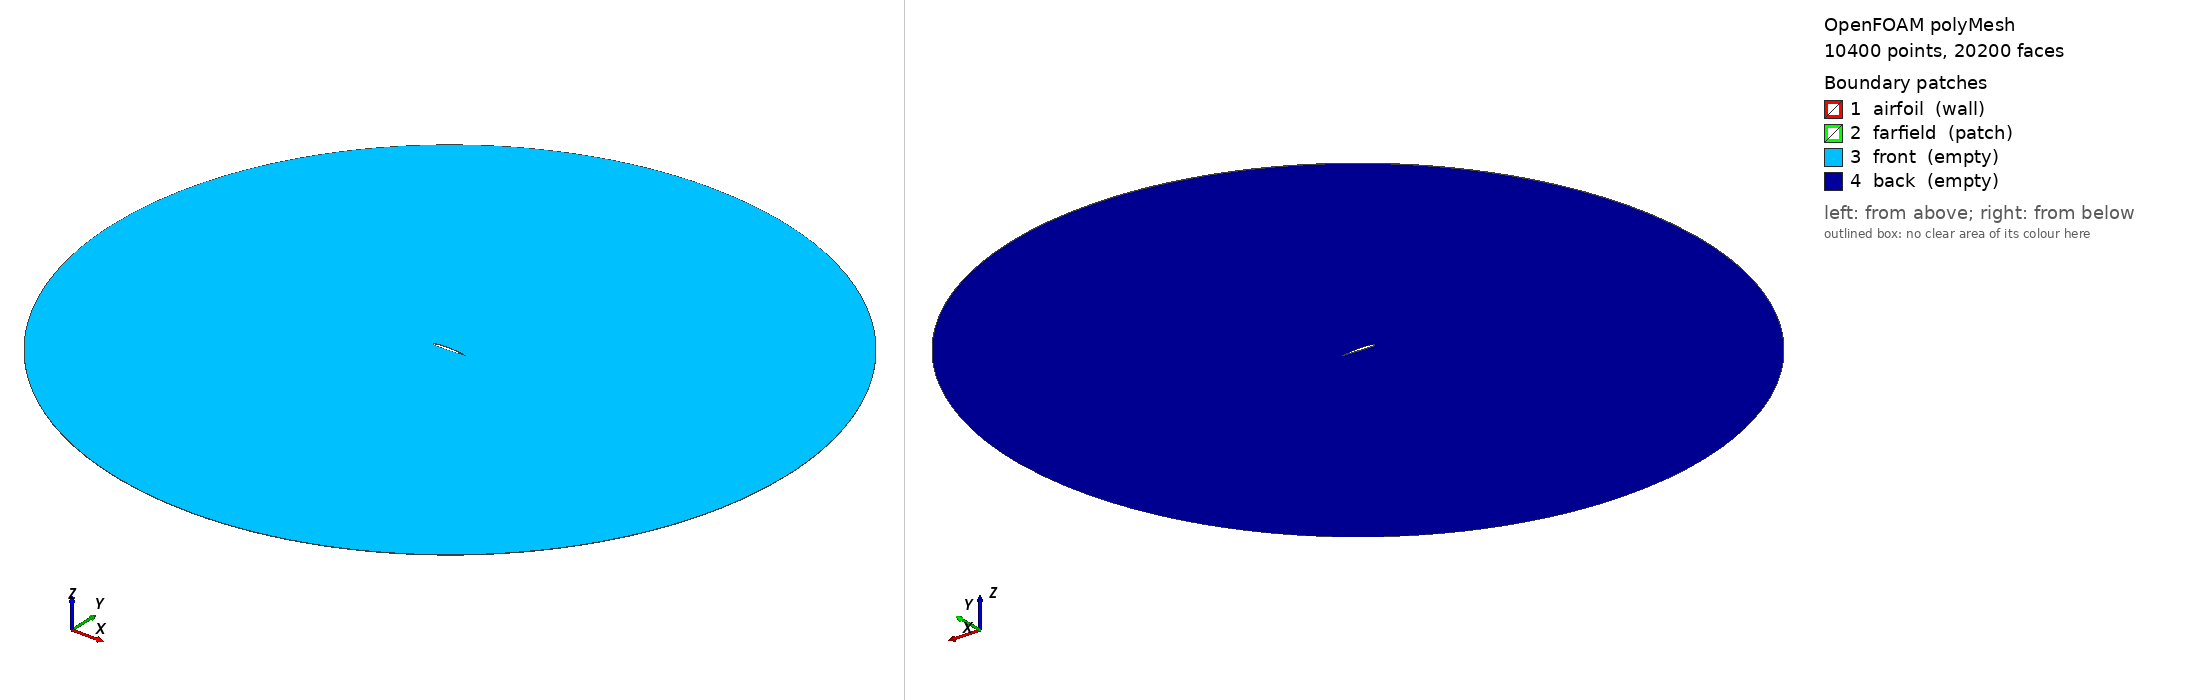

OpenFOAM case: the committed polyMesh, 10400 points, 20200 faces. Boundary patches (legend numbers): 1 airfoil (wall), 2 farfield (patch), 3 front (empty), 4 back (empty). Left view from above one corner, right view from below the opposite corner. Boundary conditions: 2 field file(s) under 0/; 4 of 4 drawn patches have an entry in a shipped field file.

=== constant/polyMesh/boundary ===
/*--------------------------------*- C++ -*----------------------------------*\
| =========                 |                                                 |
| \\      /  F ield         | OpenFOAM: The Open Source CFD Toolbox           |
|  \\    /   O peration     | Version:  2406                                  |
|   \\  /    A nd           | Website:  www.openfoam.com                      |
|    \\/     M anipulation  |                                                 |
\*---------------------------------------------------------------------------*/
FoamFile
{
    version     2.0;
    format      ascii;
    arch        "LSB;label=32;scalar=64";
    class       polyBoundaryMesh;
    location    "constant/polyMesh";
    object      boundary;
}
// * * * * * * * * * * * * * * * * * * * * * * * * * * * * * * * * * * * * * //

4
(
    airfoil
    {
        type            wall;
        inGroups        1(wall);
        nFaces          200;
        startFace       9800;
    }
    farfield
    {
        type            patch;
        nFaces          200;
        startFace       10000;
    }
    front
    {
        type            empty;
        inGroups        1(empty);
        nFaces          5000;
        startFace       10200;
    }
    back
    {
        type            empty;
        inGroups        1(empty);
        nFaces          5000;
        startFace       15200;
    }
)

// ************************************************************************* //


=== system/blockMeshDict ===
/*--------------------------------*- C++ -*----------------------------------*\
| =========                 |                                                 |
| \\      /  F ield         | OpenFOAM: The Open Source CFD Toolbox           |
|  \\    /   O peration     | Version:  v2312                                 |
|   \\  /    A nd           | Website:  www.openfoam.com                      |
|    \\/     M anipulation  |                                                 |
\*---------------------------------------------------------------------------*/
FoamFile
{
    version     2.0;
    format      ascii;
    class       dictionary;
    object      blockMeshDict;
}
// * * * * * * * * * * * * * * * * * * * * * * * * * * * * * * * * * * * * * //

scale 1;

vertices
(
    // Back face (z = -0.005)
    (1.000084 0.001257 -0.005000)           // 0: TE
    (0.492614 0.072960 -0.005000)  // 1: mid-upper
    (-0.000027 0.002819 -0.005000)           // 2: LE
    (0.507304 -0.033076 -0.005000)  // 3: mid-lower
    (10.501141 0.009987 -0.005000)   // 4: FF East
    (0.500028 10.011100 -0.005000) // 5: FF North
    (-9.501084 0.009987 -0.005000)   // 6: FF West
    (0.500028 -9.991125 -0.005000) // 7: FF South

    // Front face (z = 0.005)
    (1.000084 0.001257 0.005000)           // 8: TE
    (0.492614 0.072960 0.005000)  // 9: mid-upper
    (-0.000027 0.002819 0.005000)           // 10: LE
    (0.507304 -0.033076 0.005000)  // 11: mid-lower
    (10.501141 0.009987 0.005000)   // 12: FF East
    (0.500028 10.011100 0.005000) // 13: FF North
    (-9.501084 0.009987 0.005000)   // 14: FF West
    (0.500028 -9.991125 0.005000) // 15: FF South
);

blocks
(
    // Block 0: upper-front (TE to mid-upper, East to North)
    hex (0 4 5 1 8 12 13 9) (25 50 1) simpleGrading (1 10 1)

    // Block 1: upper-back (mid-upper to LE, North to West)
    hex (1 5 6 2 9 13 14 10) (25 50 1) simpleGrading (1 10 1)

    // Block 2: lower-back (LE to mid-lower, West to South)
    hex (2 6 7 3 10 14 15 11) (25 50 1) simpleGrading (1 10 1)

    // Block 3: lower-front (mid-lower to TE, South to East)
    hex (3 7 4 0 11 15 12 8) (25 50 1) simpleGrading (1 10 1)
);

edges
(
    spline 0 1
    (
        (0.999834 0.001309 -0.005000)
        (0.999086 0.001465 -0.005000)
        (0.997840 0.001724 -0.005000)
        (0.996098 0.002086 -0.005000)
        (0.993860 0.002550 -0.005000)
        (0.991130 0.003113 -0.005000)
        (0.987908 0.003775 -0.005000)
        (0.984200 0.004533 -0.005000)
        (0.980008 0.005386 -0.005000)
        (0.975336 0.006330 -0.005000)
        (0.970188 0.007362 -0.005000)
        (0.964570 0.008481 -0.005000)
        (0.958487 0.009682 -0.005000)
        (0.951945 0.010962 -0.005000)
        (0.944949 0.012318 -0.005000)
        (0.937507 0.013746 -0.005000)
        (0.929626 0.015241 -0.005000)
        (0.921313 0.016799 -0.005000)
        (0.912576 0.018418 -0.005000)
        (0.903424 0.020091 -0.005000)
        (0.893866 0.021815 -0.005000)
        (0.883910 0.023585 -0.005000)
        (0.873567 0.025397 -0.005000)
        (0.862847 0.027245 -0.005000)
        (0.851760 0.029126 -0.005000)
        (0.840316 0.031035 -0.005000)
        (0.828528 0.032967 -0.005000)
        (0.816407 0.034917 -0.005000)
        (0.803964 0.036880 -0.005000)
        (0.791212 0.038852 -0.005000)
        (0.778163 0.040828 -0.005000)
        (0.764831 0.042804 -0.005000)
        (0.751228 0.044774 -0.005000)
        (0.737368 0.046733 -0.005000)
        (0.723266 0.048678 -0.005000)
        (0.708934 0.050604 -0.005000)
        (0.694387 0.052505 -0.005000)
        (0.679640 0.054378 -0.005000)
        (0.664707 0.056217 -0.005000)
        (0.649604 0.058018 -0.005000)
        (0.634346 0.059777 -0.005000)
        (0.618948 0.061488 -0.005000)
        (0.603425 0.063148 -0.005000)
        (0.587793 0.064752 -0.005000)
        (0.572069 0.066296 -0.005000)
        (0.556267 0.067775 -0.005000)
        (0.540405 0.069185 -0.005000)
        (0.524498 0.070522 -0.005000)
        (0.508562 0.071782 -0.005000)
    )
    spline 8 9
    (
        (0.999834 0.001309 0.005000)
        (0.999086 0.001465 0.005000)
        (0.997840 0.001724 0.005000)
        (0.996098 0.002086 0.005000)
        (0.993860 0.002550 0.005000)
        (0.991130 0.003113 0.005000)
        (0.987908 0.003775 0.005000)
        (0.984200 0.004533 0.005000)
        (0.980008 0.005386 0.005000)
        (0.975336 0.006330 0.005000)
        (0.970188 0.007362 0.005000)
        (0.964570 0.008481 0.005000)
        (0.958487 0.009682 0.005000)
        (0.951945 0.010962 0.005000)
        (0.944949 0.012318 0.005000)
        (0.937507 0.013746 0.005000)
        (0.929626 0.015241 0.005000)
        (0.921313 0.016799 0.005000)
        (0.912576 0.018418 0.005000)
        (0.903424 0.020091 0.005000)
        (0.893866 0.021815 0.005000)
        (0.883910 0.023585 0.005000)
        (0.873567 0.025397 0.005000)
        (0.862847 0.027245 0.005000)
        (0.851760 0.029126 0.005000)
        (0.840316 0.031035 0.005000)
        (0.828528 0.032967 0.005000)
        (0.816407 0.034917 0.005000)
        (0.803964 0.036880 0.005000)
        (0.791212 0.038852 0.005000)
        (0.778163 0.040828 0.005000)
        (0.764831 0.042804 0.005000)
        (0.751228 0.044774 0.005000)
        (0.737368 0.046733 0.005000)
        (0.723266 0.048678 0.005000)
        (0.708934 0.050604 0.005000)
        (0.694387 0.052505 0.005000)
        (0.679640 0.054378 0.005000)
        (0.664707 0.056217 0.005000)
        (0.649604 0.058018 0.005000)
        (0.634346 0.059777 0.005000)
        (0.618948 0.061488 0.005000)
        (0.603425 0.063148 0.005000)
        (0.587793 0.064752 0.005000)
        (0.572069 0.066296 0.005000)
        (0.556267 0.067775 0.005000)
        (0.540405 0.069185 0.005000)
        (0.524498 0.070522 0.005000)
        (0.508562 0.071782 0.005000)
    )
    spline 1 2
    (
        (0.476669 0.074054 -0.005000)
        (0.460746 0.075058 -0.005000)
        (0.444859 0.075970 -0.005000)
        (0.429025 0.076786 -0.005000)
        (0.413260 0.077504 -0.005000)
        (0.397562 0.078118 -0.005000)
        (0.381858 0.078606 -0.005000)
        (0.366272 0.078952 -0.005000)
        (0.350820 0.079156 -0.005000)
        (0.335517 0.079217 -0.005000)
        (0.320382 0.079133 -0.005000)
        (0.305430 0.078905 -0.005000)
        (0.290677 0.078532 -0.005000)
        (0.276140 0.078016 -0.005000)
        (0.261834 0.077358 -0.005000)
        (0.247774 0.076558 -0.005000)
        (0.233975 0.075620 -0.005000)
        (0.220454 0.074544 -0.005000)
        (0.207223 0.073335 -0.005000)
        (0.194298 0.071996 -0.005000)
        (0.181692 0.070530 -0.005000)
        (0.169419 0.068941 -0.005000)
        (0.157492 0.067234 -0.005000)
        (0.145923 0.065413 -0.005000)
        (0.134725 0.063484 -0.005000)
        (0.123909 0.061452 -0.005000)
        (0.113487 0.059323 -0.005000)
        (0.103469 0.057102 -0.005000)
        (0.093866 0.054796 -0.005000)
        (0.084687 0.052411 -0.005000)
        (0.075942 0.049954 -0.005000)
        (0.067640 0.047429 -0.005000)
        (0.059787 0.044846 -0.005000)
        (0.052393 0.042208 -0.005000)
        (0.045465 0.039523 -0.005000)
        (0.039008 0.036798 -0.005000)
        (0.033029 0.034037 -0.005000)
        (0.027533 0.031248 -0.005000)
        (0.022525 0.028435 -0.005000)
        (0.018010 0.025603 -0.005000)
        (0.013992 0.022759 -0.005000)
        (0.010473 0.019906 -0.005000)
        (0.007457 0.017049 -0.005000)
        (0.004945 0.014192 -0.005000)
        (0.002940 0.011338 -0.005000)
        (0.001442 0.008489 -0.005000)
        (0.000453 0.005649 -0.005000)
    )
    spline 9 10
    (
        (0.476669 0.074054 0.005000)
        (0.460746 0.075058 0.005000)
        (0.444859 0.075970 0.005000)
        (0.429025 0.076786 0.005000)
        (0.413260 0.077504 0.005000)
        (0.397562 0.078118 0.005000)
        (0.381858 0.078606 0.005000)
        (0.366272 0.078952 0.005000)
        (0.350820 0.079156 0.005000)
        (0.335517 0.079217 0.005000)
        (0.320382 0.079133 0.005000)
        (0.305430 0.078905 0.005000)
        (0.290677 0.078532 0.005000)
        (0.276140 0.078016 0.005000)
        (0.261834 0.077358 0.005000)
        (0.247774 0.076558 0.005000)
        (0.233975 0.075620 0.005000)
        (0.220454 0.074544 0.005000)
        (0.207223 0.073335 0.005000)
        (0.194298 0.071996 0.005000)
        (0.181692 0.070530 0.005000)
        (0.169419 0.068941 0.005000)
        (0.157492 0.067234 0.005000)
        (0.145923 0.065413 0.005000)
        (0.134725 0.063484 0.005000)
        (0.123909 0.061452 0.005000)
        (0.113487 0.059323 0.005000)
        (0.103469 0.057102 0.005000)
        (0.093866 0.054796 0.005000)
        (0.084687 0.052411 0.005000)
        (0.075942 0.049954 0.005000)
        (0.067640 0.047429 0.005000)
        (0.059787 0.044846 0.005000)
        (0.052393 0.042208 0.005000)
        (0.045465 0.039523 0.005000)
        (0.039008 0.036798 0.005000)
        (0.033029 0.034037 0.005000)
        (0.027533 0.031248 0.005000)
        (0.022525 0.028435 0.005000)
        (0.018010 0.025603 0.005000)
        (0.013992 0.022759 0.005000)
        (0.010473 0.019906 0.005000)
        (0.007457 0.017049 0.005000)
        (0.004945 0.014192 0.005000)
        (0.002940 0.011338 0.005000)
        (0.001442 0.008489 0.005000)
        (0.000453 0.005649 0.005000)
    )
    spline 2 3
    (
        (0.000000 0.000000 -0.005000)
        (0.000531 -0.002768 -0.005000)
        (0.001560 -0.005448 -0.005000)
        (0.003086 -0.008037 -0.005000)
        (0.005105 -0.010537 -0.005000)
        (0.007616 -0.012946 -0.005000)
        (0.010615 -0.015263 -0.005000)
        (0.014097 -0.017487 -0.005000)
        (0.018060 -0.019618 -0.005000)
        (0.022497 -0.021655 -0.005000)
        (0.027404 -0.023598 -0.005000)
        (0.032775 -0.025444 -0.005000)
        (0.038603 -0.027195 -0.005000)
        (0.044884 -0.028849 -0.005000)
        (0.051609 -0.030405 -0.005000)
        (0.058771 -0.031864 -0.005000)
        (0.066363 -0.033225 -0.005000)
        (0.074377 -0.034488 -0.005000)
        (0.082804 -0.035654 -0.005000)
        (0.091636 -0.036722 -0.005000)
        (0.100864 -0.037693 -0.005000)
        (0.110478 -0.038568 -0.005000)
        (0.120469 -0.039348 -0.005000)
        (0.130826 -0.040034 -0.005000)
        (0.141541 -0.040628 -0.005000)
        (0.152602 -0.041130 -0.005000)
        (0.163999 -0.041544 -0.005000)
        (0.175720 -0.041872 -0.005000)
        (0.187755 -0.042116 -0.005000)
        (0.200092 -0.042278 -0.005000)
        (0.212720 -0.042363 -0.005000)
        (0.225626 -0.042373 -0.005000)
        (0.238799 -0.042312 -0.005000)
        (0.252226 -0.042183 -0.005000)
        (0.265895 -0.041991 -0.005000)
        (0.279793 -0.041739 -0.005000)
        (0.293908 -0.041433 -0.005000)
        (0.308225 -0.041075 -0.005000)
        (0.322732 -0.040671 -0.005000)
        (0.337415 -0.040226 -0.005000)
        (0.352260 -0.039743 -0.005000)
        (0.367254 -0.039228 -0.005000)
        (0.382383 -0.038686 -0.005000)
        (0.397632 -0.038119 -0.005000)
        (0.413092 -0.037523 -0.005000)
        (0.428660 -0.036879 -0.005000)
        (0.444303 -0.036191 -0.005000)
        (0.460004 -0.035463 -0.005000)
        (0.475749 -0.034699 -0.005000)
        (0.491520 -0.033902 -0.005000)
    )
    spline 10 11
    (
        (0.000000 0.000000 0.005000)
        (0.000531 -0.002768 0.005000)
        (0.001560 -0.005448 0.005000)
        (0.003086 -0.008037 0.005000)
        (0.005105 -0.010537 0.005000)
        (0.007616 -0.012946 0.005000)
        (0.010615 -0.015263 0.005000)
        (0.014097 -0.017487 0.005000)
        (0.018060 -0.019618 0.005000)
        (0.022497 -0.021655 0.005000)
        (0.027404 -0.023598 0.005000)
        (0.032775 -0.025444 0.005000)
        (0.038603 -0.027195 0.005000)
        (0.044884 -0.028849 0.005000)
        (0.051609 -0.030405 0.005000)
        (0.058771 -0.031864 0.005000)
        (0.066363 -0.033225 0.005000)
        (0.074377 -0.034488 0.005000)
        (0.082804 -0.035654 0.005000)
        (0.091636 -0.036722 0.005000)
        (0.100864 -0.037693 0.005000)
        (0.110478 -0.038568 0.005000)
        (0.120469 -0.039348 0.005000)
        (0.130826 -0.040034 0.005000)
        (0.141541 -0.040628 0.005000)
        (0.152602 -0.041130 0.005000)
        (0.163999 -0.041544 0.005000)
        (0.175720 -0.041872 0.005000)
        (0.187755 -0.042116 0.005000)
        (0.200092 -0.042278 0.005000)
        (0.212720 -0.042363 0.005000)
        (0.225626 -0.042373 0.005000)
        (0.238799 -0.042312 0.005000)
        (0.252226 -0.042183 0.005000)
        (0.265895 -0.041991 0.005000)
        (0.279793 -0.041739 0.005000)
        (0.293908 -0.041433 0.005000)
        (0.308225 -0.041075 0.005000)
        (0.322732 -0.040671 0.005000)
        (0.337415 -0.040226 0.005000)
        (0.352260 -0.039743 0.005000)
        (0.367254 -0.039228 0.005000)
        (0.382383 -0.038686 0.005000)
        (0.397632 -0.038119 0.005000)
        (0.413092 -0.037523 0.005000)
        (0.428660 -0.036879 0.005000)
        (0.444303 -0.036191 0.005000)
        (0.460004 -0.035463 0.005000)
        (0.475749 -0.034699 0.005000)
        (0.491520 -0.033902 0.005000)
    )
    spline 3 0
    (
        (0.523084 -0.032225 -0.005000)
        (0.538845 -0.031351 -0.005000)
        (0.554571 -0.030459 -0.005000)
        (0.570246 -0.029551 -0.005000)
        (0.585855 -0.028631 -0.005000)
        (0.601382 -0.027700 -0.005000)
        (0.616811 -0.026763 -0.005000)
        (0.632128 -0.025821 -0.005000)
        (0.647316 -0.024877 -0.005000)
        (0.662361 -0.023934 -0.005000)
        (0.677246 -0.022992 -0.005000)
        (0.691958 -0.022055 -0.005000)
        (0.706481 -0.021124 -0.005000)
        (0.720801 -0.020201 -0.005000)
        (0.734903 -0.019288 -0.005000)
        (0.748772 -0.018385 -0.005000)
        (0.762395 -0.017494 -0.005000)
        (0.775757 -0.016617 -0.005000)
        (0.788845 -0.015755 -0.005000)
        (0.801646 -0.014908 -0.005000)
        (0.814146 -0.014078 -0.005000)
        (0.826333 -0.013266 -0.005000)
        (0.838193 -0.012473 -0.005000)
        (0.849715 -0.011700 -0.005000)
        (0.860887 -0.010948 -0.005000)
        (0.871697 -0.010217 -0.005000)
        (0.882134 -0.009508 -0.005000)
        (0.892187 -0.008823 -0.005000)
        (0.901846 -0.008162 -0.005000)
        (0.911101 -0.007526 -0.005000)
        (0.919941 -0.006916 -0.005000)
        (0.928358 -0.006333 -0.005000)
        (0.936342 -0.005778 -0.005000)
        (0.943886 -0.005250 -0.005000)
        (0.950982 -0.004753 -0.005000)
        (0.957621 -0.004285 -0.005000)
        (0.963798 -0.003848 -0.005000)
        (0.969504 -0.003443 -0.005000)
        (0.974735 -0.003070 -0.005000)
        (0.979485 -0.002731 -0.005000)
        (0.983749 -0.002425 -0.005000)
        (0.987521 -0.002154 -0.005000)
        (0.990799 -0.001917 -0.005000)
        (0.993579 -0.001717 -0.005000)
        (0.995857 -0.001552 -0.005000)
        (0.997631 -0.001423 -0.005000)
        (0.998900 -0.001331 -0.005000)
        (0.999662 -0.001276 -0.005000)
    )
    spline 11 8
    (
        (0.523084 -0.032225 0.005000)
        (0.538845 -0.031351 0.005000)
        (0.554571 -0.030459 0.005000)
        (0.570246 -0.029551 0.005000)
        (0.585855 -0.028631 0.005000)
        (0.601382 -0.027700 0.005000)
        (0.616811 -0.026763 0.005000)
        (0.632128 -0.025821 0.005000)
        (0.647316 -0.024877 0.005000)
        (0.662361 -0.023934 0.005000)
        (0.677246 -0.022992 0.005000)
        (0.691958 -0.022055 0.005000)
        (0.706481 -0.021124 0.005000)
        (0.720801 -0.020201 0.005000)
        (0.734903 -0.019288 0.005000)
        (0.748772 -0.018385 0.005000)
        (0.762395 -0.017494 0.005000)
        (0.775757 -0.016617 0.005000)
        (0.788845 -0.015755 0.005000)
        (0.801646 -0.014908 0.005000)
        (0.814146 -0.014078 0.005000)
        (0.826333 -0.013266 0.005000)
        (0.838193 -0.012473 0.005000)
        (0.849715 -0.011700 0.005000)
        (0.860887 -0.010948 0.005000)
        (0.871697 -0.010217 0.005000)
        (0.882134 -0.009508 0.005000)
        (0.892187 -0.008823 0.005000)
        (0.901846 -0.008162 0.005000)
        (0.911101 -0.007526 0.005000)
        (0.919941 -0.006916 0.005000)
        (0.928358 -0.006333 0.005000)
        (0.936342 -0.005778 0.005000)
        (0.943886 -0.005250 0.005000)
        (0.950982 -0.004753 0.005000)
        (0.957621 -0.004285 0.005000)
        (0.963798 -0.003848 0.005000)
        (0.969504 -0.003443 0.005000)
        (0.974735 -0.003070 0.005000)
        (0.979485 -0.002731 0.005000)
        (0.983749 -0.002425 0.005000)
        (0.987521 -0.002154 0.005000)
        (0.990799 -0.001917 0.005000)
        (0.993579 -0.001717 0.005000)
        (0.995857 -0.001552 0.005000)
        (0.997631 -0.001423 0.005000)
        (0.998900 -0.001331 0.005000)
        (0.999662 -0.001276 0.005000)
    )
    arc 4 5 (7.571883 7.081842 -0.005000)  // East to North (back)
    arc 5 6 (-6.571826 7.081842 -0.005000)  // North to West (back)
    arc 6 7 (-6.571826 -7.061867 -0.005000)  // West to South (back)
    arc 7 4 (7.571883 -7.061867 -0.005000)  // South to East (back)
    arc 12 13 (7.571883 7.081842 0.005000)  // East to North (front)
    arc 13 14 (-6.571826 7.081842 0.005000)  // North to West (front)
    arc 14 15 (-6.571826 -7.061867 0.005000)  // West to South (front)
    arc 15 12 (7.571883 -7.061867 0.005000)  // South to East (front)
);

boundary
(
    airfoil
    {
        type wall;
        faces
        (
            (0 8 9 1)   // TE to mid-upper
            (1 9 10 2)  // mid-upper to LE
            (2 10 11 3) // LE to mid-lower
            (3 11 8 0)  // mid-lower to TE
        );
    }
    farfield
    {
        type patch;
        faces
        (
            (4 5 13 12)  // East to North
            (5 6 14 13)  // North to West
            (6 7 15 14)  // West to South
            (7 4 12 15)  // South to East
        );
    }
    front
    {
        type empty;
        faces
        (
            (8 9 13 12)   // Block 0 front
            (9 10 14 13)  // Block 1 front
            (10 11 15 14) // Block 2 front
            (11 8 12 15)  // Block 3 front
        );
    }
    back
    {
        type empty;
        faces
        (
            (0 1 5 4)   // Block 0 back
            (1 2 6 5)   // Block 1 back
            (2 3 7 6)   // Block 2 back
            (3 0 4 7)   // Block 3 back
        );
    }
);

mergePatchPairs
(
);

// ************************************************************************* //


=== 0/U ===
/*--------------------------------*- C++ -*----------------------------------*\
| =========                 |                                                 |
| \\      /  F ield         | OpenFOAM: The Open Source CFD Toolbox           |
|  \\    /   O peration     | Version:  v2312                                 |
|   \\  /    A nd           | Website:  www.openfoam.com                      |
|    \\/     M anipulation  |                                                 |
\*---------------------------------------------------------------------------*/
FoamFile
{
    version     2.0;
    format      ascii;
    class       volVectorField;
    object      U;
}
// * * * * * * * * * * * * * * * * * * * * * * * * * * * * * * * * * * * * * //

dimensions      [0 1 -1 0 0 0 0];

internalField   uniform (19.92389396183491 1.7431148549531632 0);

boundaryField
{
    farfield
    {
        type            freestreamVelocity;
        freestreamValue uniform (19.92389396183491 1.7431148549531632 0);
    }
    airfoil
    {
        type            noSlip;
    }
    front
    {
        type            empty;
    }
    back
    {
        type            empty;
    }
}

// ************************************************************************* //


=== 0/p ===
/*--------------------------------*- C++ -*----------------------------------*\
| =========                 |                                                 |
| \\      /  F ield         | OpenFOAM: The Open Source CFD Toolbox           |
|  \\    /   O peration     | Version:  v2312                                 |
|   \\  /    A nd           | Website:  www.openfoam.com                      |
|    \\/     M anipulation  |                                                 |
\*---------------------------------------------------------------------------*/
FoamFile
{
    version     2.0;
    format      ascii;
    class       volScalarField;
    object      p;
}
// * * * * * * * * * * * * * * * * * * * * * * * * * * * * * * * * * * * * * //

dimensions      [0 2 -2 0 0 0 0];

internalField   uniform 0.0;

boundaryField
{
    farfield
    {
        type            freestreamPressure;
        freestreamValue uniform 0.0;
    }
    airfoil
    {
        type            zeroGradient;
    }
    front
    {
        type            empty;
    }
    back
    {
        type            empty;
    }
}

// ************************************************************************* //


Also in the case, not shown: constant/polyMesh/faces (numeric list); constant/polyMesh/neighbour (numeric list); constant/polyMesh/owner (numeric list); constant/polyMesh/points (numeric list).
